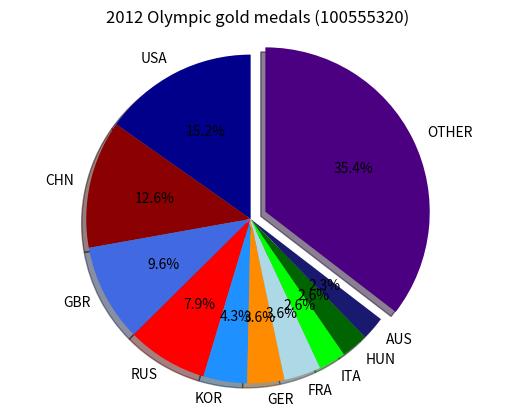

Write the Python code that produced this figure.
import matplotlib.pyplot as plt

#creating parameters for the chart
labels = 'USA', 'CHN', 'GBR', 'RUS', 'KOR', 'GER', 'FRA', 'ITA', 'HUN', 'AUS', 'OTHER'
sizes = [46, 38, 29, 24, 13, 11, 11, 8, 8, 7, 107]
#colors similar to flag color of respective country
colors = ['darkblue', 'darkred', 'royalblue', 'red', 'dodgerblue', 'darkorange', 'lightblue', 'lime', 'darkgreen', 'midnightblue', 'indigo' ]
#making largest value pop out
explode =(0, 0, 0, 0, 0, 0 ,0 ,0 ,0 ,0, 0.1)

#formatting chart
plt.pie(sizes, explode=explode, labels=labels, colors=colors, autopct='%1.1f%%', shadow=True, startangle=90)
plt.axis('equal')

#formatting the title
plt.title("2012 Olympic gold medals (100555320)")

#creating the chart
plt.show()

